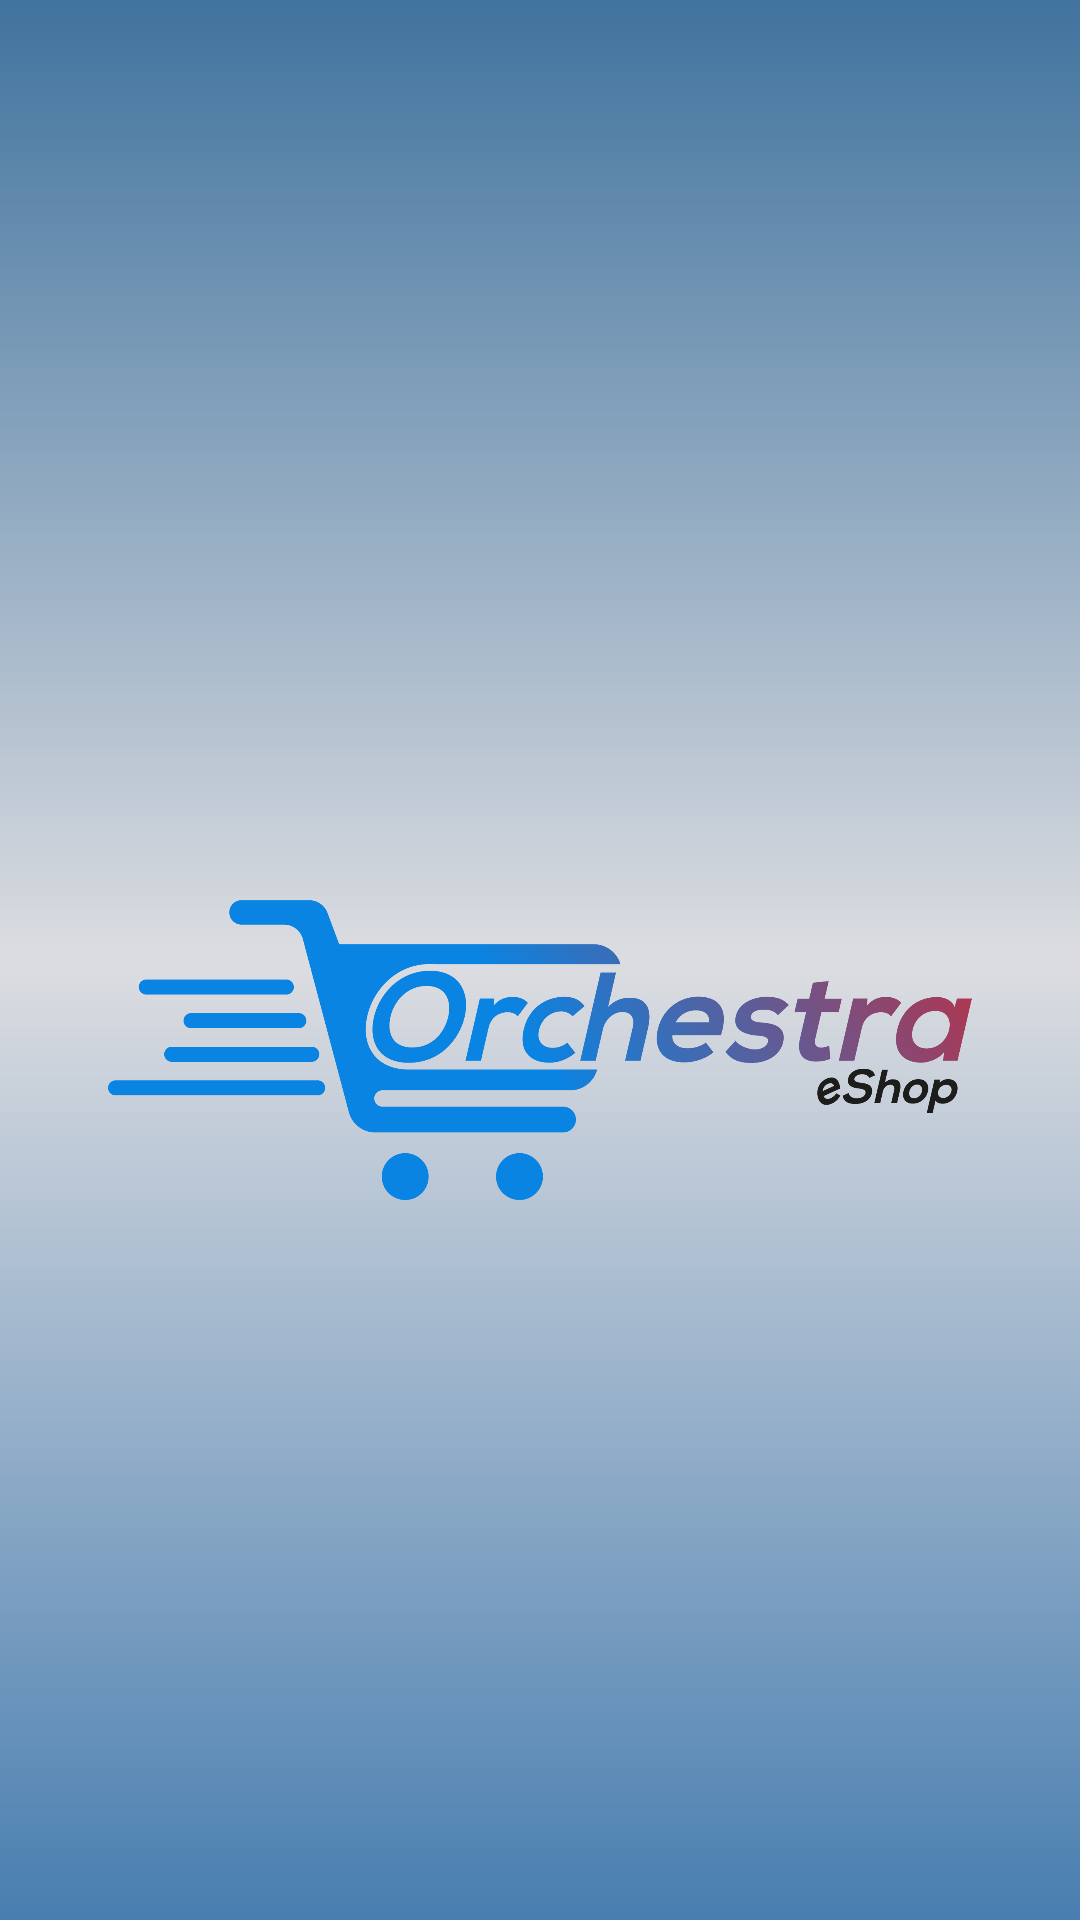

Reconstruct the res/layout file that produces this screen, plus the resources it refers to.
<!-- AndroidManifest.xml: activity theme Theme.AppCompat.Light.NoActionBar -->
<!-- res/layout/activity_splash.xml -->
<?xml version="1.0" encoding="utf-8"?>
<RelativeLayout
    xmlns:android="http://schemas.android.com/apk/res/android"
    xmlns:tools="http://schemas.android.com/tools"
    android:layout_width="match_parent"
    android:layout_height="match_parent"
    android:background="@drawable/grad"
    tools:context=".SplashActivity">

    <ImageView
        android:id="@+id/splash_appLogo"
        android:layout_width="300dp"
        android:layout_height="100dp"
        android:layout_centerHorizontal="true"
        android:layout_marginTop="300dp"
        android:contentDescription="@string/app_logo"
        android:src="@drawable/app_logo">
    </ImageView>



</RelativeLayout>
<!-- resources referenced by this layout -->
<resources>
  <!-- drawable app_logo: png bitmap (drawable, 74326 bytes) -->
  <!-- drawable grad (drawable) -->
  <?xml version="1.0" encoding="utf-8"?>
  <shape
      xmlns:android="http://schemas.android.com/apk/res/android"
      android:shape="rectangle">
      <gradient
          android:startColor="@color/grad_start"
          android:centerColor="@color/grad_center"
          android:endColor="@color/grad_end"
          android:angle="-270" />
  </shape>
  <string name="app_logo">Logo of App</string>
  <color name="grad_start">#40739e</color>
  <color name="grad_center">#dcdde1</color>
  <color name="grad_end">#487eb0</color>
</resources>
